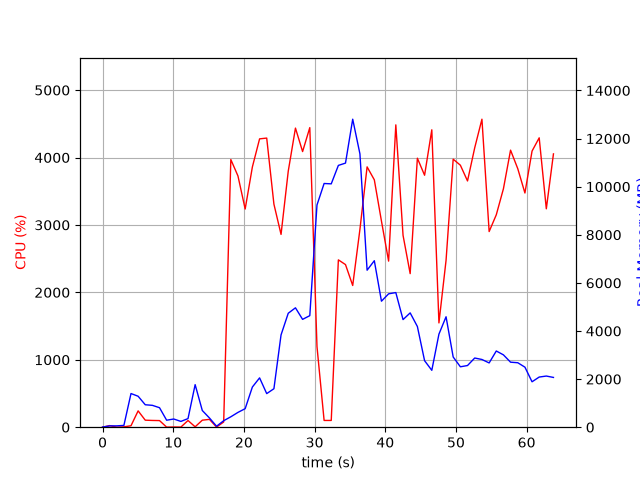

Values plotted in this chart, from the file beside it:
elapsed_time, nproc, cpu, mem_real, mem_virtual
3.4332275390625e-05, 1, 0.0, 6.156, 2923
1.006, 2, 23.8, 54.71, 238.2
2.013, 2, 1.0, 56.27, 239.3
3.02, 2, 5.0, 74.29, 255.9
4.027, 7, 21.8, 1400, 4891
5.034, 6, 242.1, 1287, 4539
6.043, 5, 104.1, 933.2, 3733
7.052, 7, 100.1, 908.8, 3432
8.06, 3, 98.2, 810.3, 3016
9.068, 3, 1.0, 290.3, 2378
10.08, 3, 3.0, 340.6, 2432
11.08, 3, 2.0, 240.4, 2353
12.09, 3, 99.2, 358.1, 2441
13.1, 18, 5.9, 1769, 8015
14.11, 5, 104.1, 693.5, 3351
15.12, 4, 116.1, 384.7, 2712
16.13, 2, 2.0, 40.26, 3317
17.14, 1, 77.4, 269.9, 4236
18.15, 1, 3970, 432.9, 4958
19.16, 1, 3727, 615.6, 4988
20.18, 1, 3236, 770.5, 5572
21.2, 1, 3860, 1670, 6852
22.22, 1, 4277, 2051, 8388
23.23, 1, 4289, 1397, 8396
24.25, 1, 3308, 1600, 8940
25.26, 1, 2860, 3838, 10782
26.27, 1, 3797, 4738, 12830
27.29, 1, 4437, 4964, 12830
28.3, 1, 4088, 4484, 12830
29.32, 1, 4444, 4637, 14186
30.34, 1, 1196, 9239, 21922
31.35, 1, 100.2, 10133, 21922
32.36, 1, 100.1, 10118, 21922
33.37, 1, 2482, 10885, 21922
34.37, 1, 2412, 10981, 21943
35.39, 1, 2102, 12806, 28095
36.42, 1, 2934, 11365, 28195
37.43, 1, 3861, 6528, 28195
38.45, 1, 3670, 6922, 28474
39.46, 1, 3057, 5239, 28484
40.47, 1, 2464, 5545, 28484
41.49, 1, 4484, 5597, 28484
42.52, 1, 2846, 4474, 28484
43.52, 1, 2278, 4753, 28484
44.54, 1, 3990, 4187, 28484
45.56, 1, 3737, 2765, 28556
46.59, 1, 4411, 2366, 28556
47.59, 1, 1547, 3869, 28556
48.6, 1, 2475, 4592, 28556
49.61, 1, 3976, 2920, 28556
50.63, 1, 3886, 2511, 28582
51.64, 1, 3653, 2564, 28582
52.66, 1, 4145, 2876, 28582
53.68, 1, 4569, 2815, 28582
54.7, 1, 2902, 2672, 28582
55.71, 1, 3151, 3168, 28582
56.72, 1, 3537, 3008, 28582
57.73, 1, 4110, 2703, 28582
58.75, 1, 3834, 2680, 28582
59.76, 1, 3474, 2496, 28582
... 4 more rows
